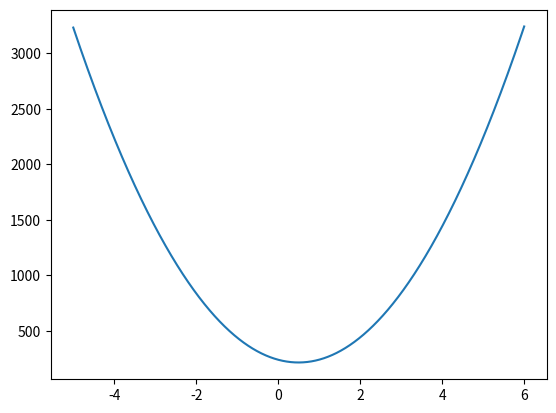

Python code for this plot:
import matplotlib.pyplot as plt
import numpy as np

fig = plt.figure()

N = 20000

X = np.linspace(0, 10, 100)
noise = np.random.normal(0, 0.1, X.shape)
Y = X * 0.5 + 3 + noise

W = 1
b = np.linspace(-5, 6, N)

h = []

for i in b:
    loss = Y - (X * W + i)
    square = np.square(loss)
    sum1 = np.sum(square)
    h.append(sum1)


print(np.min(h))
print(np.max(h))
plt.plot(b, h)

plt.savefig("F:\python\quadraticFunction.png")

plt.show()